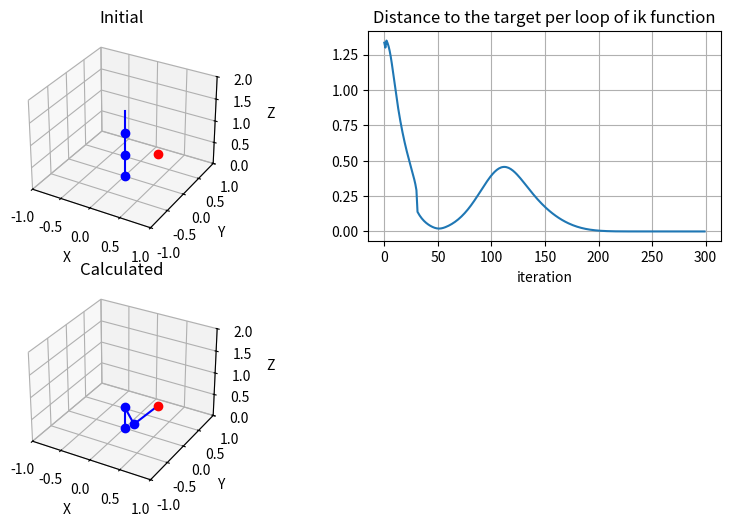

Here is the Python script that generated this plot:
import numpy as np
import matplotlib.pyplot as plt
from math import sin,cos

def dh_to_matrix(dh_param):
    """
    Convert DH parameters to a homogeneous transformation matrix.
    """
    a, alpha, d, theta = dh_param
    cos_theta = np.cos(theta)
    sin_theta = np.sin(theta)
    cos_alpha = np.cos(alpha)
    sin_alpha = np.sin(alpha)

    Ti = np.array([
        [cos_theta, -sin_theta, 0, a],
        [cos_alpha*sin_theta, cos_alpha*cos_theta, -sin_alpha, -d * sin_alpha],
        [sin_alpha*sin_theta, sin_alpha*cos_theta, cos_alpha, d*cos_alpha],
        [0, 0, 0, 1]
    ])

    return Ti

def jacobi_matrix(thetas, lengths):
    l1 , l2, l3 = lengths
    q1, q2, q3 = thetas
    J = np.array([
        [1.0*l2*sin(q2)*cos(q1) + 1.0*l3*sin(q2)*cos(q1)*cos(q3) + 1.0*l3*sin(q3)*cos(q1)*cos(q2), 1.0*l2*sin(q1)*cos(q2) - 1.0*l3*sin(q1)*sin(q2)*sin(q3) + 1.0*l3*sin(q1)*cos(q2)*cos(q3), 0], 
        [1.0*l2*sin(q1)*sin(q2) + 1.0*l3*sin(q1)*sin(q2)*cos(q3) + 1.0*l3*sin(q1)*sin(q3)*cos(q2), -1.0*l2*cos(q1)*cos(q2) + 1.0*l3*sin(q2)*sin(q3)*cos(q1) - 1.0*l3*cos(q1)*cos(q2)*cos(q3), 0], 
        [0, -1.0*l2*sin(q2) - 1.0*l3*sin(q2)*cos(q3) - 1.0*l3*sin(q3)*cos(q2), 1]
        ])
    return J


# Define the target position
p_target = np.array([0.3, 0.5, 0.3])

# Define the initial joint angles and DH parameters
#a, alpha, d, theta
theta = np.array([0., 0., 0.])
L = np.array([0.5,0.5, 0.5])
dh_params = np.array([
    [0.0, 0.0, L[0], theta[0]],
    [0.0, theta[1], L[1], 0.0],
    [0.0, theta[2], L[2], 0.0]
    ])

# Define the maximum number of iterations and the tolerance for convergence
max_iterations = 1000
tolerance = 1e-6

def forward_kinematics(dh_params):
    n = len(dh_params)
    T = np.eye(4)
    T_list = [T]
    for i in range(n):
        Ti = dh_to_matrix(dh_params[i])
        T = T @ Ti
        T_list.append(T)
    return T_list

error_list=[]
sr_gain = 0.1
sr_I = sr_gain * np.eye(3)
def inverse_kinematics(p_target, dh_params, max_iterations, tolerance):
    global theta
    for i in range(max_iterations):
        # Calculate the current position of the end-effector
        p_current = forward_kinematics(dh_params)[-1][:3, 3]
 
        # Calculate the error vector and check for convergence
        error = p_target - p_current

        # Save error         
        error_abs = np.linalg.norm(error)
        error_list.append(error_abs)

        # If the distance from the target is small enough, loop ends
        if error_abs < tolerance:
            print("get no error params")
            break
        
        # Calculate the Jacobian matrix
        J = jacobi_matrix(theta,L)

        # Calculate the inverse of the Jacobian matrix
        J_inv = np.linalg.pinv(J + sr_I)
        
        # Calculate the joint velocities
        v = np.dot(J_inv, error)

        # Update the joint angles
        theta += 0.1 * v
        
        # Update the DH parameters
        dh_params = np.array([
            [0.0, 0.0, L[0], theta[0]],
            [0.0, theta[1], L[1], 0.0],
            [0.0, theta[2], L[2], 0.0]
            ])

    return theta,dh_params

# Save inital dh param
start_dh_params = dh_params

# Perform inverse kinematics
theta,dh_params = inverse_kinematics(p_target, dh_params, max_iterations, tolerance)

# Print the final joint angles
print("Final joint angles:{}".format(theta))

# Create figure
fig = plt.figure(figsize=(10,6))
ax1 = fig.add_subplot(2, 2, 1, projection='3d')
ax2 = fig.add_subplot(2, 2, 2)
ax3 = fig.add_subplot(2, 2, 3, projection='3d')

# graph1
T_list = forward_kinematics(start_dh_params)
for i in range(len(T_list)-1):
    p1 = T_list[i][:3, 3]
    p2 = T_list[i+1][:3, 3]
    ax1.plot([p1[0], p2[0]], [p1[1], p2[1]], [p1[2], p2[2]], 'b')
    ax1.plot(p1[0], p1[1], p1[2], 'b',marker='o')
ax1.plot(p_target[0],p_target[1],p_target[2], 'r',marker='o')

# graph2
ax2.plot(error_list)

# graph3
T_list = forward_kinematics(dh_params)
for i in range(len(T_list)-1):
    p1 = T_list[i][:3, 3]
    p2 = T_list[i+1][:3, 3]
    ax3.plot([p1[0], p2[0]], [p1[1], p2[1]], [p1[2], p2[2]], 'b')
    ax3.plot(p1[0], p1[1], p1[2], 'b',marker='o')
ax3.plot(p_target[0],p_target[1],p_target[2], 'r',marker='o')

# Setting glaph
ax1.set_title('Initial')
ax1.set_xlabel('X')
ax1.set_ylabel('Y')
ax1.set_zlabel('Z')
ax1.set_xlim(-1, 1)
ax1.set_ylim(-1, 1)
ax1.set_zlim(0, 2)
ax1.grid()

ax2.set_title('Distance to the target per loop of ik function')
ax2.grid()
ax2.set_xlabel('iteration')

ax3.set_title('Calculated')
ax3.set_xlabel('X')
ax3.set_ylabel('Y')
ax3.set_zlabel('Z')
ax3.set_xlim(-1, 1)
ax3.set_ylim(-1, 1)
ax3.set_zlim(0, 2)
ax3.grid()

plt.show()